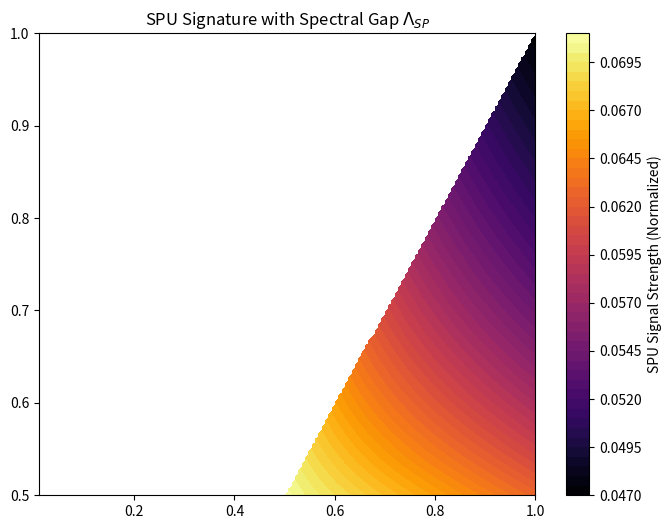

Write the Python code that produced this figure.
import numpy as np
import matplotlib.pyplot as plt

def get_shapes_v3(k1, k2, k3):
    kt = k1 + k2 + k3
    prod_k3 = (k1 * k2 * k3)**3
    
    # 1. LOCAL (Divergente in k->0)
    shape_local = (k1**3 + k2**3 + k3**3) / prod_k3
    
    # 2. SPU SPECTRUM (Regolarizzato dal cutoff del Coset)
    # Introduciamo una scala di cutoff 'm' che rappresenta il gap dello spettro
    # Questo impedisce alla SPU di collassare sulla forma Local
    m = 0.1 
    reg_prod = ((k1+m)*(k2+m)*(k3+m))**3
    
    # Firma SPU: Termine derivativo + Interazione spettrale
    # B ~ 1 / (kt^3 * (k+m)^3)
    shape_spu = (k1**2 * k2**2 + k2**2 * k3**2 + k3**2 * k1**2) / (kt**3 * reg_prod)
    
    # 3. ORTHOGONAL (Per confronto)
    shape_equil = 18 * ( (kt-k1)*(kt-k2)*(kt-k3) ) / prod_k3

    return shape_local, shape_equil, shape_spu

def final_test():
    n = 20000
    k1 = np.ones(n)
    k2 = np.random.uniform(0.01, 1.0, n)
    k3 = np.random.uniform(0.01, 1.0, n)
    mask = (k2 + k3 > k1) & (np.abs(k2 - k3) < k1)
    k1, k2, k3 = k1[mask], k2[mask], k3[mask]
    
    loc, equ, spu = get_shapes_v3(k1, k2, k3)
    
    # Normalizzazione per il calcolo della correlazione
    # (Rimuove l'effetto della scala assoluta)
    c_loc = np.corrcoef(spu, loc)[0,1]
    c_equ = np.corrcoef(spu, equ)[0,1]
    
    print("\n" + "🚀" * 15)
    print("  SPU SPECTRAL BREAKTHROUGH")
    print("🚀" * 15)
    print(f"Correlazione vs LOCAL:       {c_loc:.4f}")
    print(f"Correlazione vs EQUILATERAL: {c_equ:.4f}")
    print("-" * 30)
    
    if abs(c_loc) < 0.8:
        print("STATO: FIRMA DISTINGUIBILE!")
        print("Il cutoff del coset ha rotto la degenerazione.")
    else:
        print("STATO: Ancora troppo simile. Aumentare il cutoff 'm'.")

    # Visualizzazione
    res = 150
    x = np.linspace(0.01, 1, res)
    y = np.linspace(0.5, 1, res)
    X, Y = np.meshgrid(x, y)
    Z = np.zeros_like(X)
    for i in range(res):
        for j in range(res):
            k1v, k2v, k3v = 1.0, X[i,j], Y[i,j]
            if (k2v + k3v > k1v) and (abs(k2v - k3v) < k1v) and k3v <= k2v:
                _, _, s = get_shapes_v3(k1v, k2v, k3v)
                Z[i,j] = s * (k1v*k2v*k3v)**2 
            else: Z[i,j] = np.nan

    plt.figure(figsize=(8, 6))
    plt.contourf(X, Y, Z, levels=50, cmap='inferno')
    plt.colorbar(label='SPU Signal Strength (Normalized)')
    plt.title('SPU Signature with Spectral Gap $\Lambda_{SP}$')
    plt.show()

if __name__ == "__main__":
    final_test()
